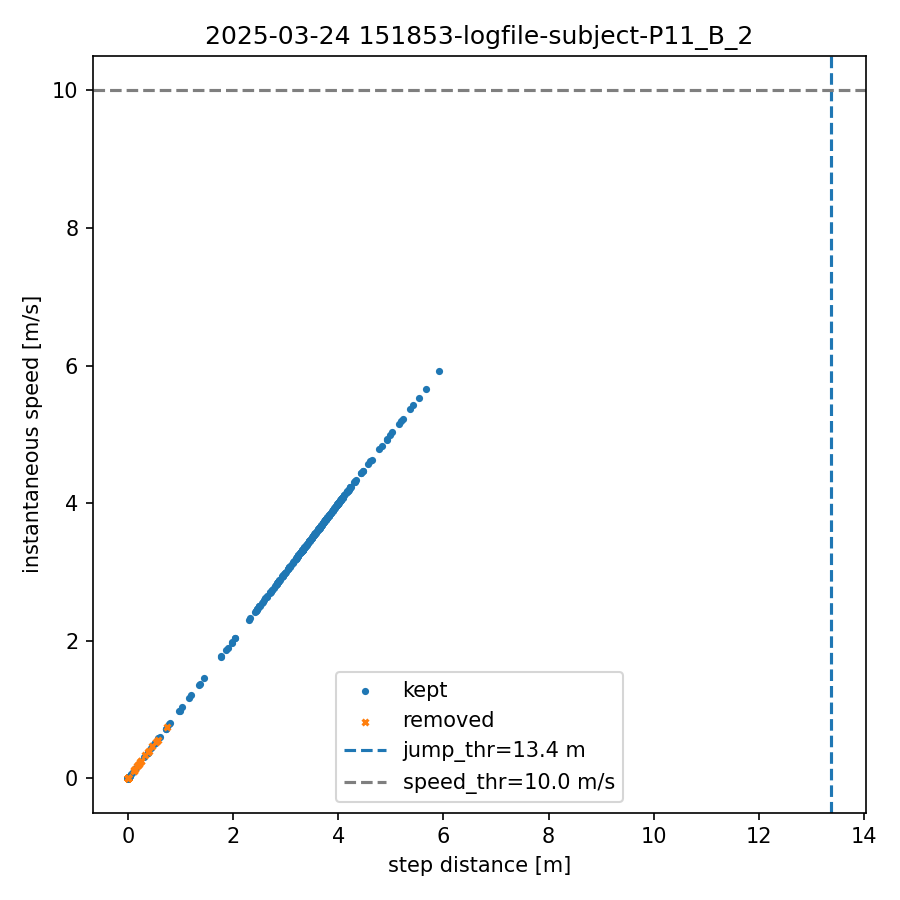

Data behind this chart, as committed beside it:
index, step_dist_m, speed_mps, removed
0, 0.000, 0.000, 0
1, 0.105, 0.105, 0
2, 0.000, 0.000, 0
3, 0.065, 0.065, 0
4, 0.000, 0.000, 0
5, 0.034, 0.034, 0
6, 0.000, 0.000, 0
7, 0.017, 0.017, 0
8, 0.000, 0.000, 0
9, 0.033, 0.033, 0
10, 0.000, 0.000, 0
11, 0.023, 0.023, 0
12, 0.000, 0.000, 0
13, 0.009, 0.009, 0
14, 0.000, 0.000, 0
15, 0.000, 0.000, 0
16, 0.000, 0.000, 0
17, 0.000, 0.000, 0
18, 0.000, 0.000, 0
19, 0.000, 0.000, 0
20, 0.000, 0.000, 0
21, 0.000, 0.000, 0
22, 0.000, 0.000, 0
23, 0.000, 0.000, 0
24, 0.000, 0.000, 0
25, 0.000, 0.000, 0
26, 0.000, 0.000, 0
27, 0.000, 0.000, 0
28, 0.000, 0.000, 0
29, 0.000, 0.000, 0
30, 0.000, 0.000, 0
31, 2.693, 2.693, 0
32, 0.000, 0.000, 0
33, 1.028, 1.028, 0
34, 0.000, 0.000, 0
35, 0.579, 0.579, 0
36, 0.000, 0.000, 0
37, 1.772, 1.772, 0
38, 0.000, 0.000, 0
39, 0.740, 0.740, 0
40, 0.000, 0.000, 1
41, 0.399, 0.399, 1
42, 0.000, 0.000, 0
43, 0.463, 0.463, 0
44, 0.000, 0.000, 0
45, 0.372, 0.372, 0
46, 0.000, 0.000, 0
47, 0.511, 0.511, 0
48, 0.000, 0.000, 0
49, 0.718, 0.718, 0
50, 0.000, 0.000, 1
51, 0.255, 0.255, 1
52, 0.000, 0.000, 1
53, 0.562, 0.562, 1
54, 0.000, 0.000, 0
55, 0.476, 0.476, 0
56, 0.000, 0.000, 0
57, 0.000, 0.000, 0
58, 0.000, 0.000, 0
59, 0.000, 0.000, 0
... 676 more rows
